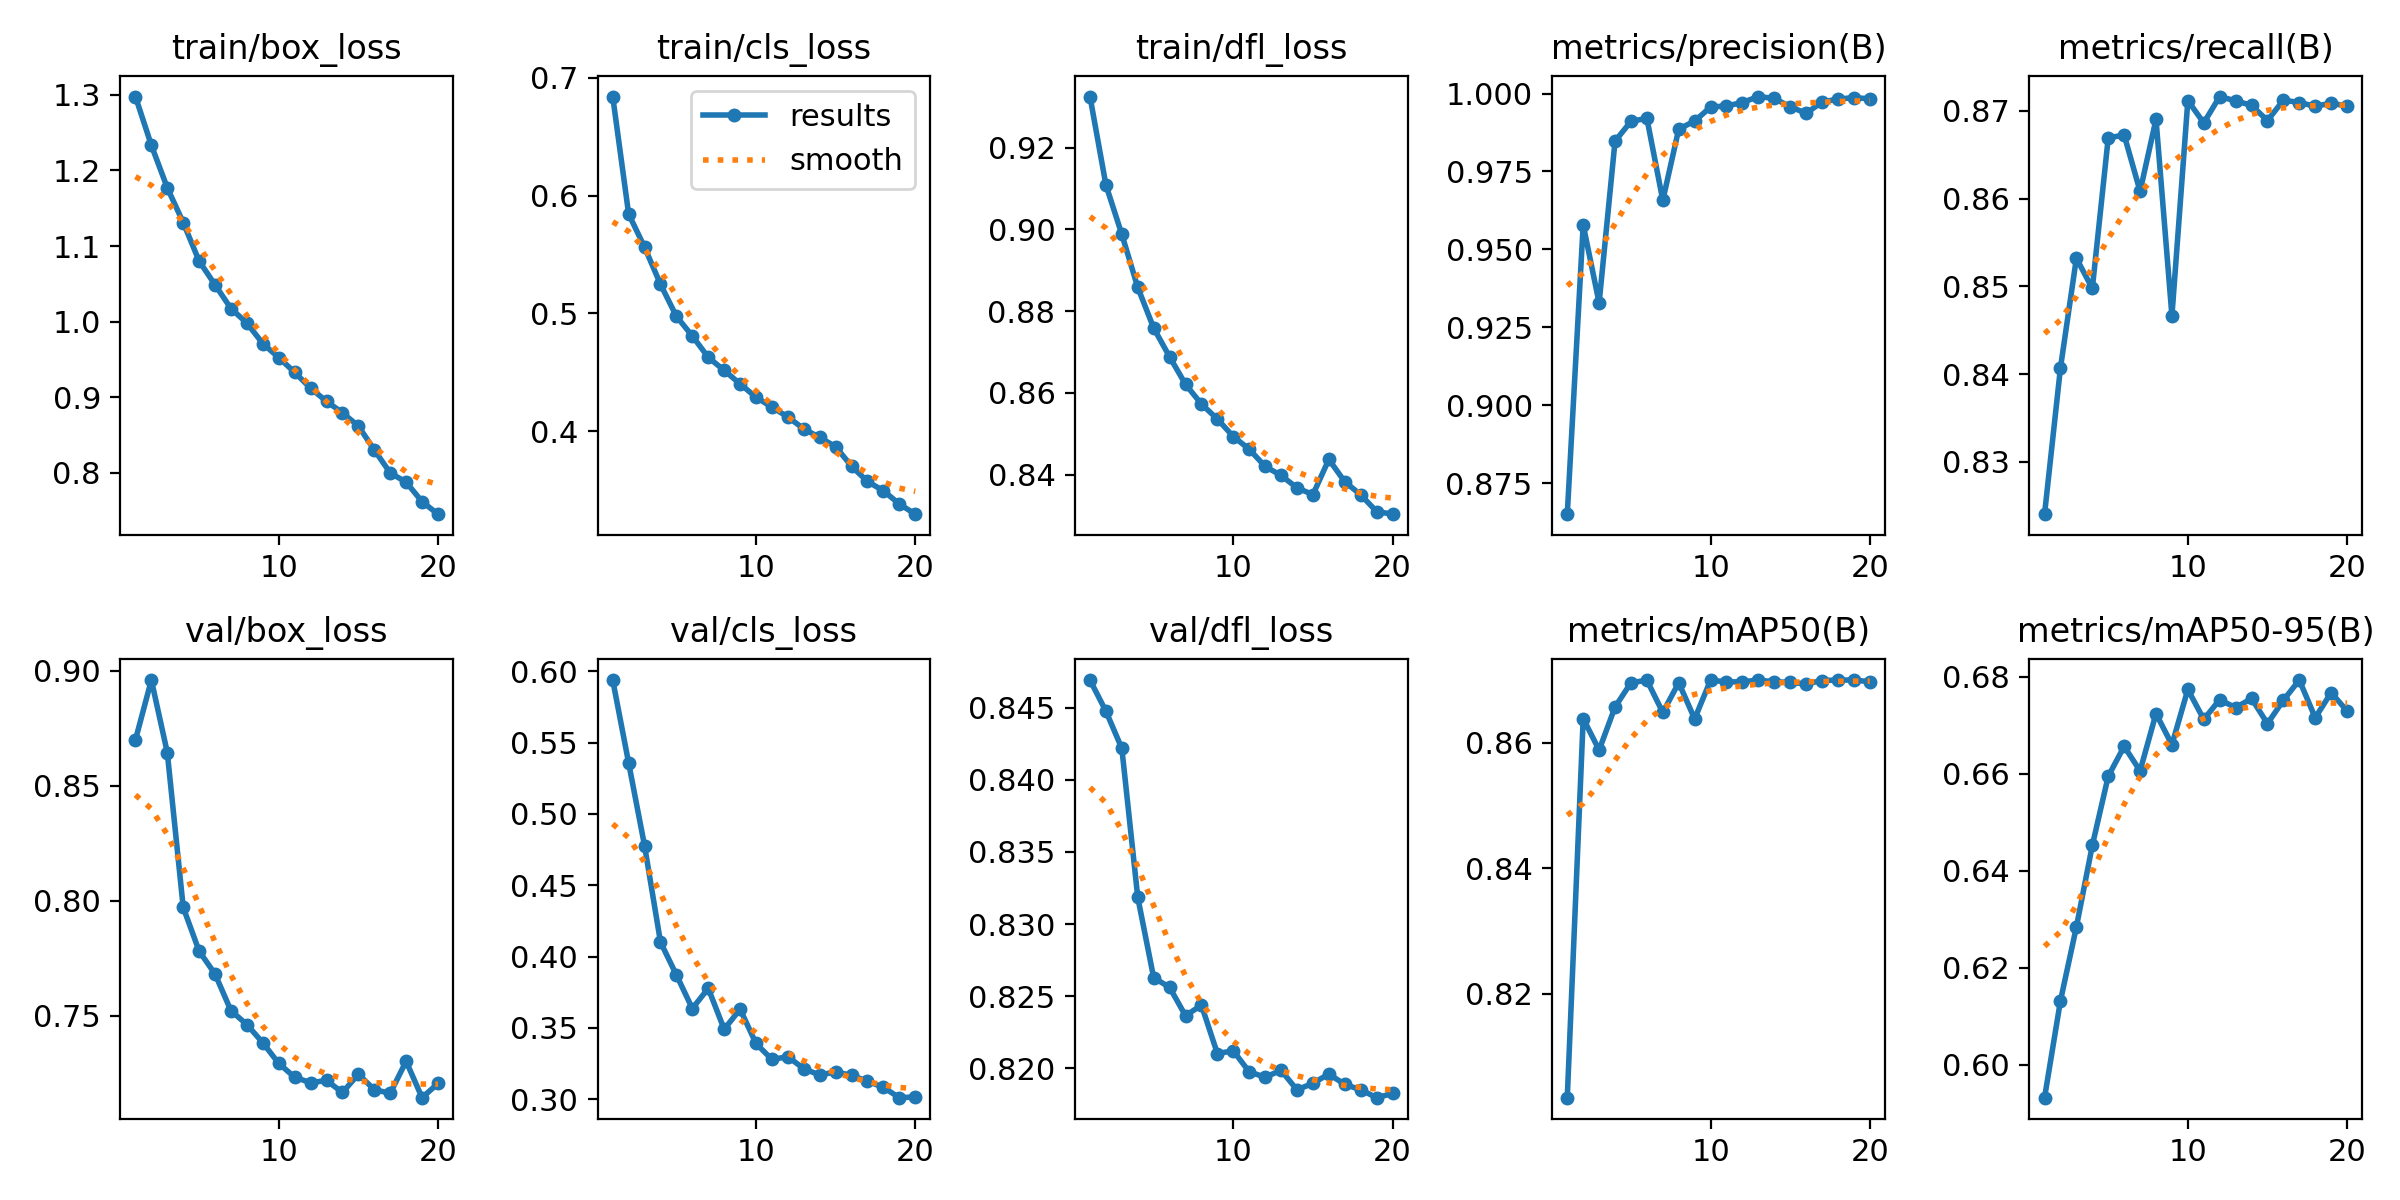

Data behind this chart, as committed beside it:
epoch, time, train/box_loss, train/cls_loss, train/dfl_loss, metrics/precision(B), metrics/recall(B), metrics/mAP50(B), metrics/mAP50-95(B), val/box_loss, val/cls_loss, val/dfl_loss, lr/pg0, lr/pg1, lr/pg2
1, 774.9, 1.298, 0.6842, 0.9325, 0.8651, 0.824, 0.8034, 0.5932, 0.8699, 0.5939, 0.8469, 0.0004758, 0.0004758, 0.0004758
2, 1552, 1.233, 0.5845, 0.9109, 0.9579, 0.8407, 0.8638, 0.6132, 0.896, 0.5357, 0.8448, 0.000905, 0.000905, 0.000905
3, 2326, 1.177, 0.5562, 0.8988, 0.9328, 0.8532, 0.8588, 0.6284, 0.8645, 0.4777, 0.8422, 0.001287, 0.001287, 0.001287
4, 3103, 1.131, 0.5248, 0.8858, 0.9847, 0.8498, 0.8657, 0.6452, 0.7972, 0.4101, 0.8318, 0.001217, 0.001217, 0.001217
5, 3858, 1.08, 0.4975, 0.8759, 0.9911, 0.8669, 0.8695, 0.6595, 0.7782, 0.3871, 0.8263, 0.001146, 0.001146, 0.001146
6, 4632, 1.049, 0.4808, 0.8688, 0.992, 0.8672, 0.8699, 0.6657, 0.7682, 0.3635, 0.8256, 0.001075, 0.001075, 0.001075
7, 5410, 1.017, 0.4627, 0.8621, 0.9657, 0.8608, 0.8648, 0.6606, 0.7522, 0.3777, 0.8236, 0.001005, 0.001005, 0.001005
8, 6208, 0.9981, 0.4516, 0.8573, 0.9886, 0.869, 0.8695, 0.6724, 0.7462, 0.349, 0.8244, 0.0009339, 0.0009339, 0.0009339
9, 6984, 0.971, 0.4401, 0.8536, 0.9912, 0.8467, 0.8638, 0.666, 0.7383, 0.363, 0.821, 0.0008631, 0.0008631, 0.0008631
10, 7781, 0.9525, 0.4289, 0.8493, 0.9957, 0.8712, 0.8699, 0.6774, 0.7294, 0.339, 0.8212, 0.0007924, 0.0007924, 0.0007924
11, 8545, 0.933, 0.4204, 0.8462, 0.996, 0.8686, 0.8697, 0.6713, 0.7234, 0.3278, 0.8197, 0.0007216, 0.0007216, 0.0007216
12, 9330, 0.912, 0.4121, 0.842, 0.9971, 0.8716, 0.8697, 0.6753, 0.721, 0.3298, 0.8194, 0.0006509, 0.0006509, 0.0006509
13, 10087, 0.8946, 0.4019, 0.8398, 0.999, 0.8711, 0.87, 0.6737, 0.722, 0.3213, 0.8199, 0.0005802, 0.0005802, 0.0005802
14, 10851, 0.8795, 0.3947, 0.8368, 0.9984, 0.8706, 0.8697, 0.6756, 0.7167, 0.3169, 0.8185, 0.0005094, 0.0005094, 0.0005094
15, 11616, 0.862, 0.3868, 0.8351, 0.9958, 0.8689, 0.8696, 0.6704, 0.7247, 0.3191, 0.819, 0.0004387, 0.0004387, 0.0004387
16, 12386, 0.8304, 0.3702, 0.8437, 0.9937, 0.8712, 0.8693, 0.6752, 0.718, 0.3166, 0.8196, 0.000368, 0.000368, 0.000368
17, 13156, 0.8, 0.3573, 0.8383, 0.9973, 0.8709, 0.8699, 0.6794, 0.7164, 0.3125, 0.8189, 0.0002972, 0.0002972, 0.0002972
18, 13921, 0.7878, 0.3494, 0.8351, 0.9982, 0.8705, 0.87, 0.6716, 0.7303, 0.3082, 0.8185, 0.0002265, 0.0002265, 0.0002265
19, 14689, 0.762, 0.3382, 0.831, 0.9987, 0.8709, 0.87, 0.6768, 0.7145, 0.301, 0.818, 0.0001558, 0.0001558, 0.0001558
20, 15453, 0.7454, 0.3295, 0.8303, 0.9983, 0.8705, 0.8697, 0.673, 0.7207, 0.3015, 0.8183, 8.50255e-05, 8.50255e-05, 8.50255e-05
